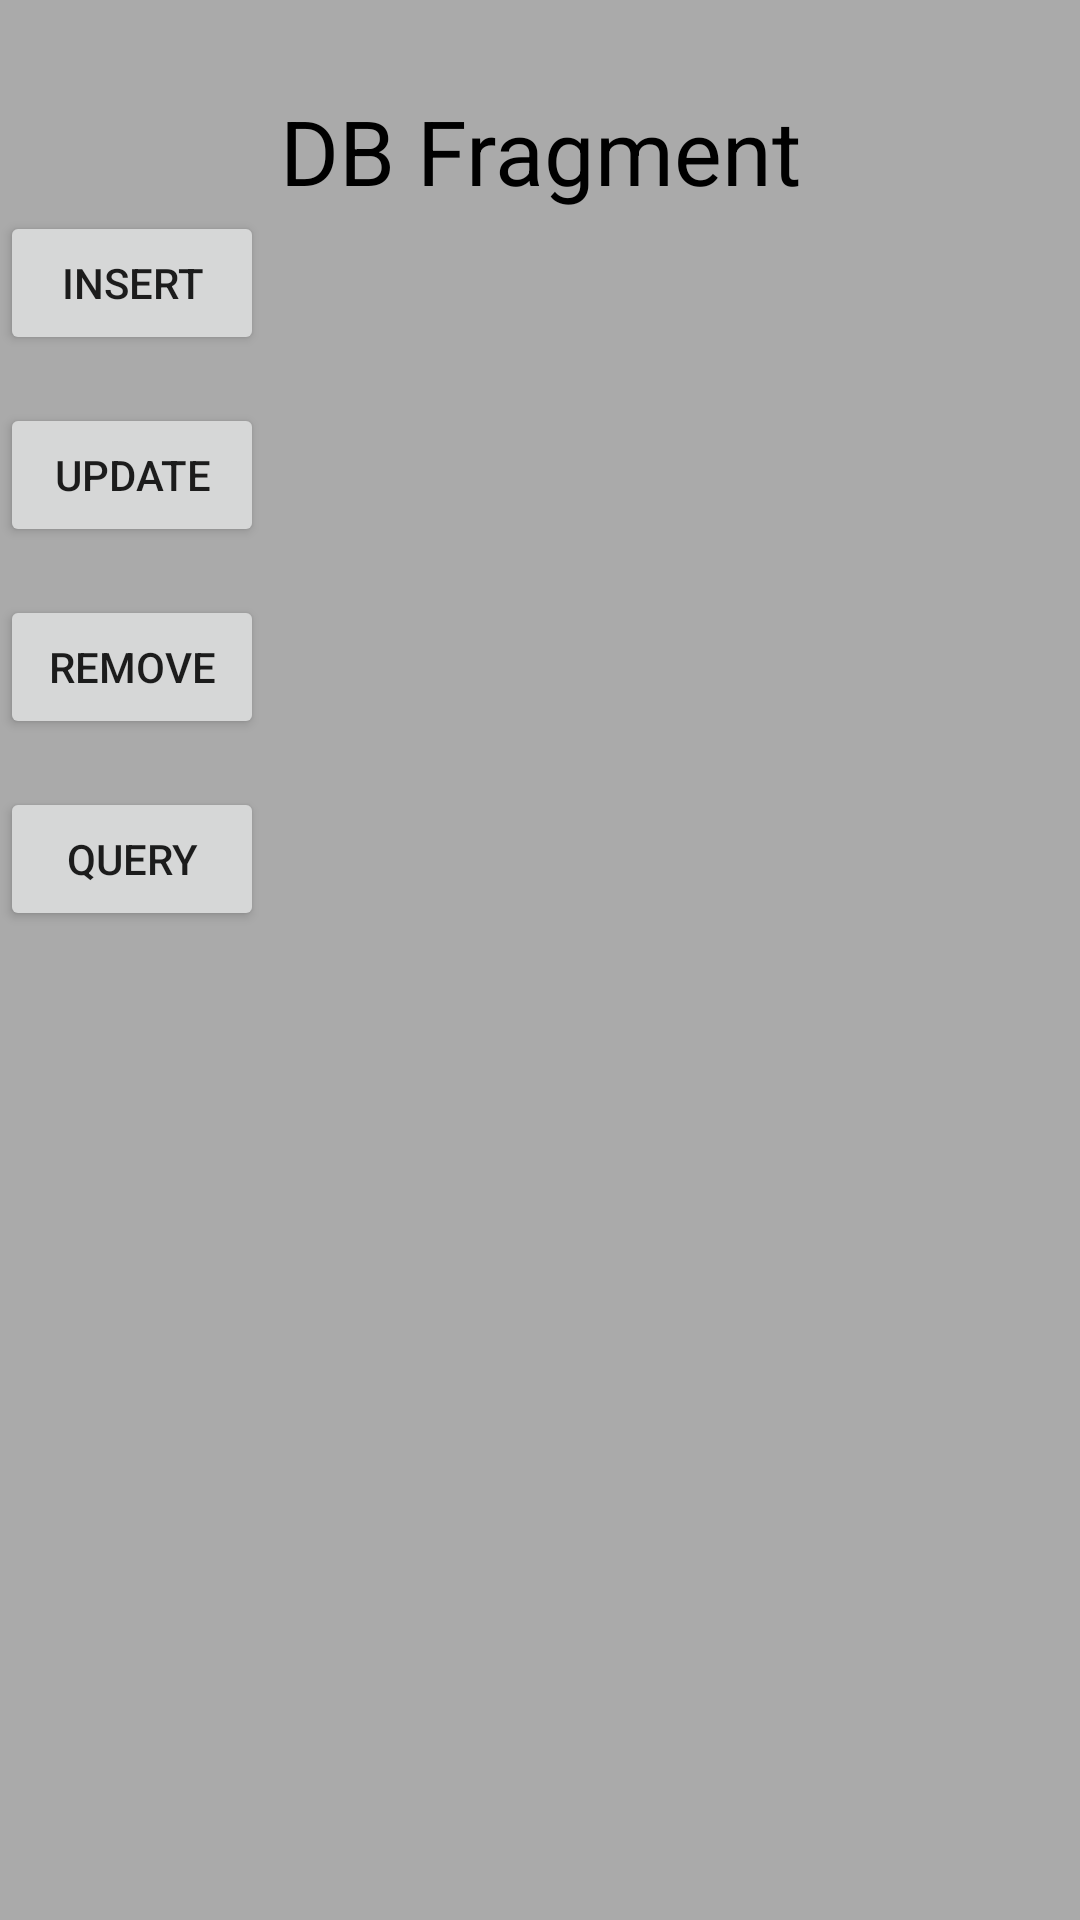

Produce the Android XML layout that renders to this screen, including the resource entries it uses.
<!-- AndroidManifest.xml: application theme AppTheme -->
<!-- res/layout/fragment_db.xml -->
<?xml version="1.0" encoding="utf-8"?>
<LinearLayout xmlns:android="http://schemas.android.com/apk/res/android"
    android:layout_width="match_parent"
    android:layout_height="match_parent"
    android:background="@android:color/darker_gray"
    android:orientation="vertical">

    <TextView
        android:layout_width="match_parent"
        android:layout_height="wrap_content"
        android:gravity="center"
        android:text="DB Fragment"
        android:textColor="@android:color/black"
        android:paddingTop="30dp"
        android:textSize="30sp" />

    <Button
        android:id="@+id/insert"
        android:layout_width="wrap_content"
        android:layout_height="wrap_content"
        android:padding="10dp"
        android:text="insert" />

    <Button
        android:id="@+id/update"
        android:layout_width="wrap_content"
        android:layout_height="wrap_content"
        android:padding="10dp"
        android:layout_marginTop="16dp"
        android:text="update" />

    <Button
        android:id="@+id/remove"
        android:layout_width="wrap_content"
        android:layout_height="wrap_content"
        android:padding="10dp"
        android:layout_marginTop="16dp"
        android:text="remove" />

    <Button
        android:id="@+id/query"
        android:layout_width="wrap_content"
        android:layout_height="wrap_content"
        android:padding="10dp"
        android:layout_marginTop="16dp"
        android:text="query" />
</LinearLayout>
<!-- resources referenced by this layout -->
<resources>
  <style name="AppTheme" parent="Theme.AppCompat.Light.DarkActionBar">
          
          <item name="colorPrimary">@color/colorPrimary</item>
          <item name="colorPrimaryDark">@color/colorPrimaryDark</item>
          <item name="colorAccent">@color/colorAccent</item>
      </style>
  <!-- not gathered from this repository: default colours our renderer supplied (Android Studio template values) -->
  <color name="colorPrimary">#FF6200EE</color>
  <color name="colorPrimaryDark">#FF3700B3</color>
  <color name="colorAccent">#FF03DAC5</color>
</resources>
